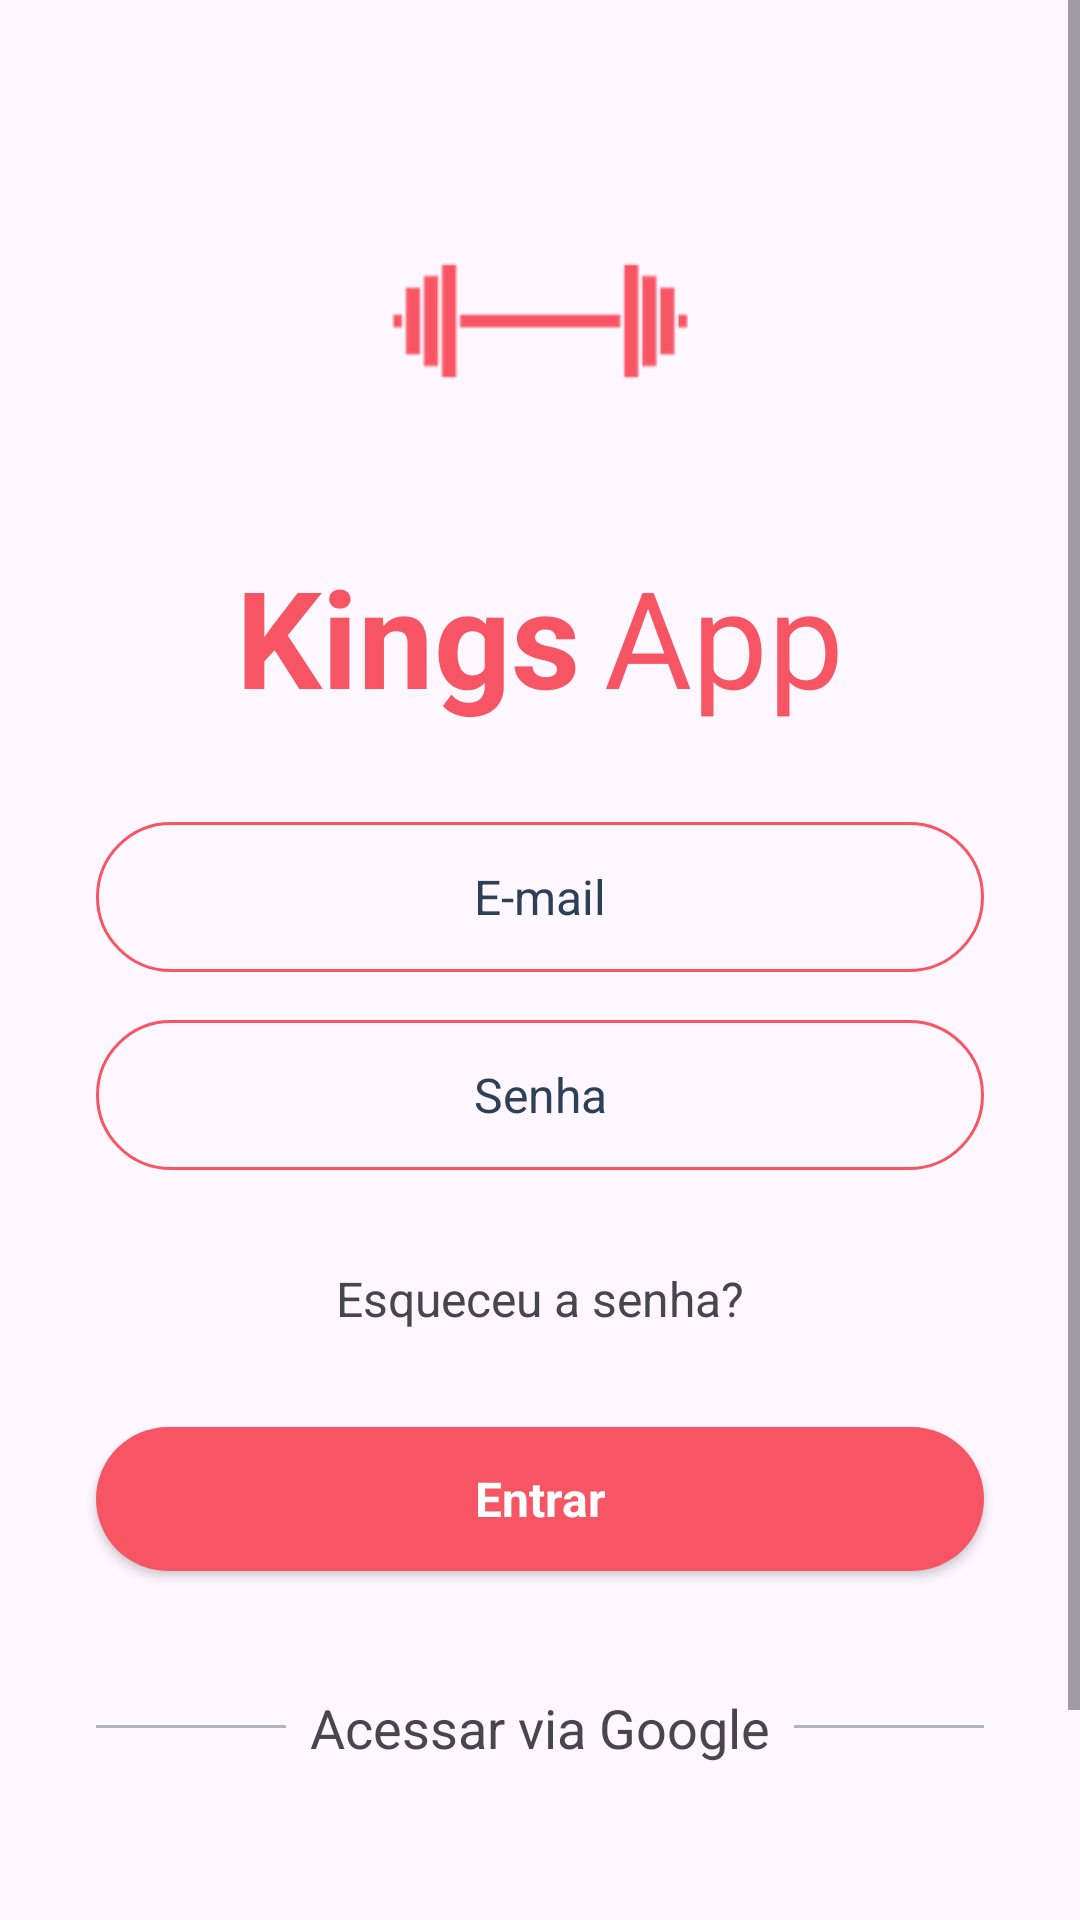

This screen was rendered from an Android layout file. Write that file and the resources it references.
<!-- AndroidManifest.xml: application theme Theme.KingsTreinos -->
<!-- res/layout/activity_login.xml -->
<?xml version="1.0" encoding="utf-8"?>
<androidx.constraintlayout.widget.ConstraintLayout xmlns:android="http://schemas.android.com/apk/res/android"
    xmlns:app="http://schemas.android.com/apk/res-auto"
    xmlns:tools="http://schemas.android.com/tools"
    android:layout_width="match_parent"
    android:layout_height="match_parent"
    tools:context=".Activity.LoginActivity">

    <ScrollView
        android:layout_width="match_parent"
        android:layout_height="match_parent" >

        <LinearLayout
            android:layout_width="match_parent"
            android:layout_height="wrap_content"
            android:orientation="vertical">

            <ImageView
                android:id="@+id/imageView4"
                android:layout_width="match_parent"
                android:layout_height="150dp"
                android:layout_marginTop="32dp"
                app:srcCompat="@drawable/logo_3" />

            <LinearLayout
                android:layout_width="match_parent"
                android:layout_height="match_parent"
                android:gravity="center"
                android:orientation="horizontal">

                <TextView
                    android:id="@+id/textView3"
                    android:layout_width="wrap_content"
                    android:layout_height="wrap_content"
                    android:layout_marginEnd="8dp"
                    android:text="@string/txt_logo_1"
                    android:textColor="@color/vermelho"
                    android:textSize="45sp"
                    android:textStyle="bold" />

                <TextView
                    android:id="@+id/textView4"
                    android:layout_width="wrap_content"
                    android:layout_height="wrap_content"
                    android:text="@string/txt_logo_2"
                    android:textColor="@color/vermelho"
                    android:textSize="45sp" />
            </LinearLayout>

            <EditText
                android:id="@+id/userEdt"
                android:layout_width="match_parent"
                android:layout_height="50dp"
                android:layout_marginStart="32dp"
                android:layout_marginTop="32dp"
                android:layout_marginEnd="32dp"
                android:background="@drawable/edittext_background"
                android:ems="10"
                android:hint="@string/edt_email"
                android:inputType="text"
                android:textAlignment="center"
                android:textColorHint="@color/azul"
                android:textSize="16sp" />
            <EditText
                android:id="@+id/passEdt"
                android:layout_width="match_parent"
                android:layout_height="50dp"
                android:layout_marginTop="16dp"
                android:layout_marginEnd="32dp"
                android:layout_marginStart="32dp"
                android:hint="@string/edt_senha"
                android:textAlignment="center"
                android:textColorHint="@color/azul"
                android:textSize="16sp"
                android:ems="10"
                android:background="@drawable/edittext_background"
                android:inputType="textPassword"
                />

            <TextView
                android:id="@+id/textView5"
                android:layout_width="match_parent"
                android:layout_height="wrap_content"
                android:text="@string/txt_nova_senha"
                android:textSize="16sp"
                android:layout_marginTop="32dp"
                android:textAlignment="center"/>

            <androidx.appcompat.widget.AppCompatButton
                android:id="@+id/loginBtn"
                android:layout_width="match_parent"
                android:layout_height="wrap_content"
                android:text="@string/btn_entrar"
                android:background="@drawable/red_button_background"
                android:layout_margin="32dp"
                style="@android:style/Widget.Button"
                android:textColor="@color/branco"
                android:textSize="16sp"
                android:textStyle="bold"/>

            <LinearLayout
                android:layout_width="match_parent"
                android:layout_height="40dp"
                android:layout_marginEnd="32dp"
                android:layout_marginStart="32dp"
                android:orientation="horizontal">

                <View
                    android:id="@+id/view2"
                    android:layout_width="wrap_content"
                    android:layout_height="1dp"
                    android:layout_gravity="center_vertical"
                    android:layout_weight="1"
                    android:background="#B2B5B9" />

                <TextView
                    android:id="@+id/textView6"
                    android:layout_width="wrap_content"
                    android:layout_height="wrap_content"
                    android:layout_margin="8dp"
                    android:text="Acessar via Google"
                    android:textSize="18sp" />

                <View
                    android:id="@+id/view3"
                    android:layout_width="wrap_content"
                    android:layout_height="1dp"
                    android:layout_gravity="center_vertical"
                    android:layout_weight="1"
                    android:background="#B2B5B9" />
            </LinearLayout>

            <LinearLayout
                android:layout_width="match_parent"
                android:layout_height="40dp"
                android:layout_margin="32dp"
                android:orientation="horizontal">

                <ImageView
                    android:id="@+id/facebook"
                    android:layout_width="wrap_content"
                    android:layout_height="wrap_content"
                    android:layout_weight="1"
                    app:srcCompat="@drawable/facebook" />

                <ImageView
                    android:id="@+id/google"
                    android:layout_width="wrap_content"
                    android:layout_height="wrap_content"
                    android:layout_weight="1"
                    app:srcCompat="@drawable/google" />

            </LinearLayout>

            <LinearLayout
                android:layout_width="match_parent"
                android:layout_height="match_parent"
                android:gravity="center"
                android:orientation="horizontal">

                <TextView
                    android:id="@+id/textView7"
                    android:layout_width="wrap_content"
                    android:layout_height="wrap_content"
                    android:text="@string/txt_novo_usuario"
                    android:textSize="14sp"
                    android:textColor="@color/azul"/>

                <TextView
                    android:id="@+id/textView8"
                    android:layout_width="wrap_content"
                    android:layout_height="wrap_content"
                    android:text="@string/txt_cadastre"
                    android:textColor="@color/vermelho"
                    android:textSize="14sp"/>
            </LinearLayout>
        </LinearLayout>
    </ScrollView>
</androidx.constraintlayout.widget.ConstraintLayout>
<!-- resources referenced by this layout -->
<resources>
  <color name="azul">#2E4058</color>
  <color name="branco">#FFFFFFFF</color>
  <color name="vermelho">#F75564</color>
  <!-- drawable edittext_background (drawable) -->
  <?xml version="1.0" encoding="utf-8"?>
  <selector xmlns:android="http://schemas.android.com/apk/res/android">
  <item>
      <shape android:shape="rectangle">
          <stroke android:color="@color/vermelho" android:width="1dp"/>
          <corners android:radius="100dp"/>
      </shape>
  </item>
  </selector>
  <!-- drawable logo_3: png bitmap (drawable, 3322 bytes) -->
  <!-- drawable red_button_background (drawable) -->
  <?xml version="1.0" encoding="utf-8"?>
  <selector xmlns:android="http://schemas.android.com/apk/res/android">
  <item>
      <shape android:shape="rectangle">
          <corners android:radius="50dp"/>
          <solid android:color="@color/vermelho"/>
      </shape>
  </item>
  </selector>
  <string name="btn_entrar">Entrar</string>
  <string name="edt_email">E-mail</string>
  <string name="edt_senha">Senha</string>
  <string name="txt_cadastre">Cadastre-se </string>
  <string name="txt_logo_1">Kings</string>
  <string name="txt_logo_2">App</string>
  <string name="txt_nova_senha">Esqueceu a senha?</string>
  <string name="txt_novo_usuario">Você é novo por aqui?</string>
  <style name="Theme.KingsTreinos" parent="Base.Theme.KingsTreinos" />
  <style name="Base.Theme.KingsTreinos" parent="Theme.Material3.DayNight.NoActionBar">
          
          
      </style>
</resources>
